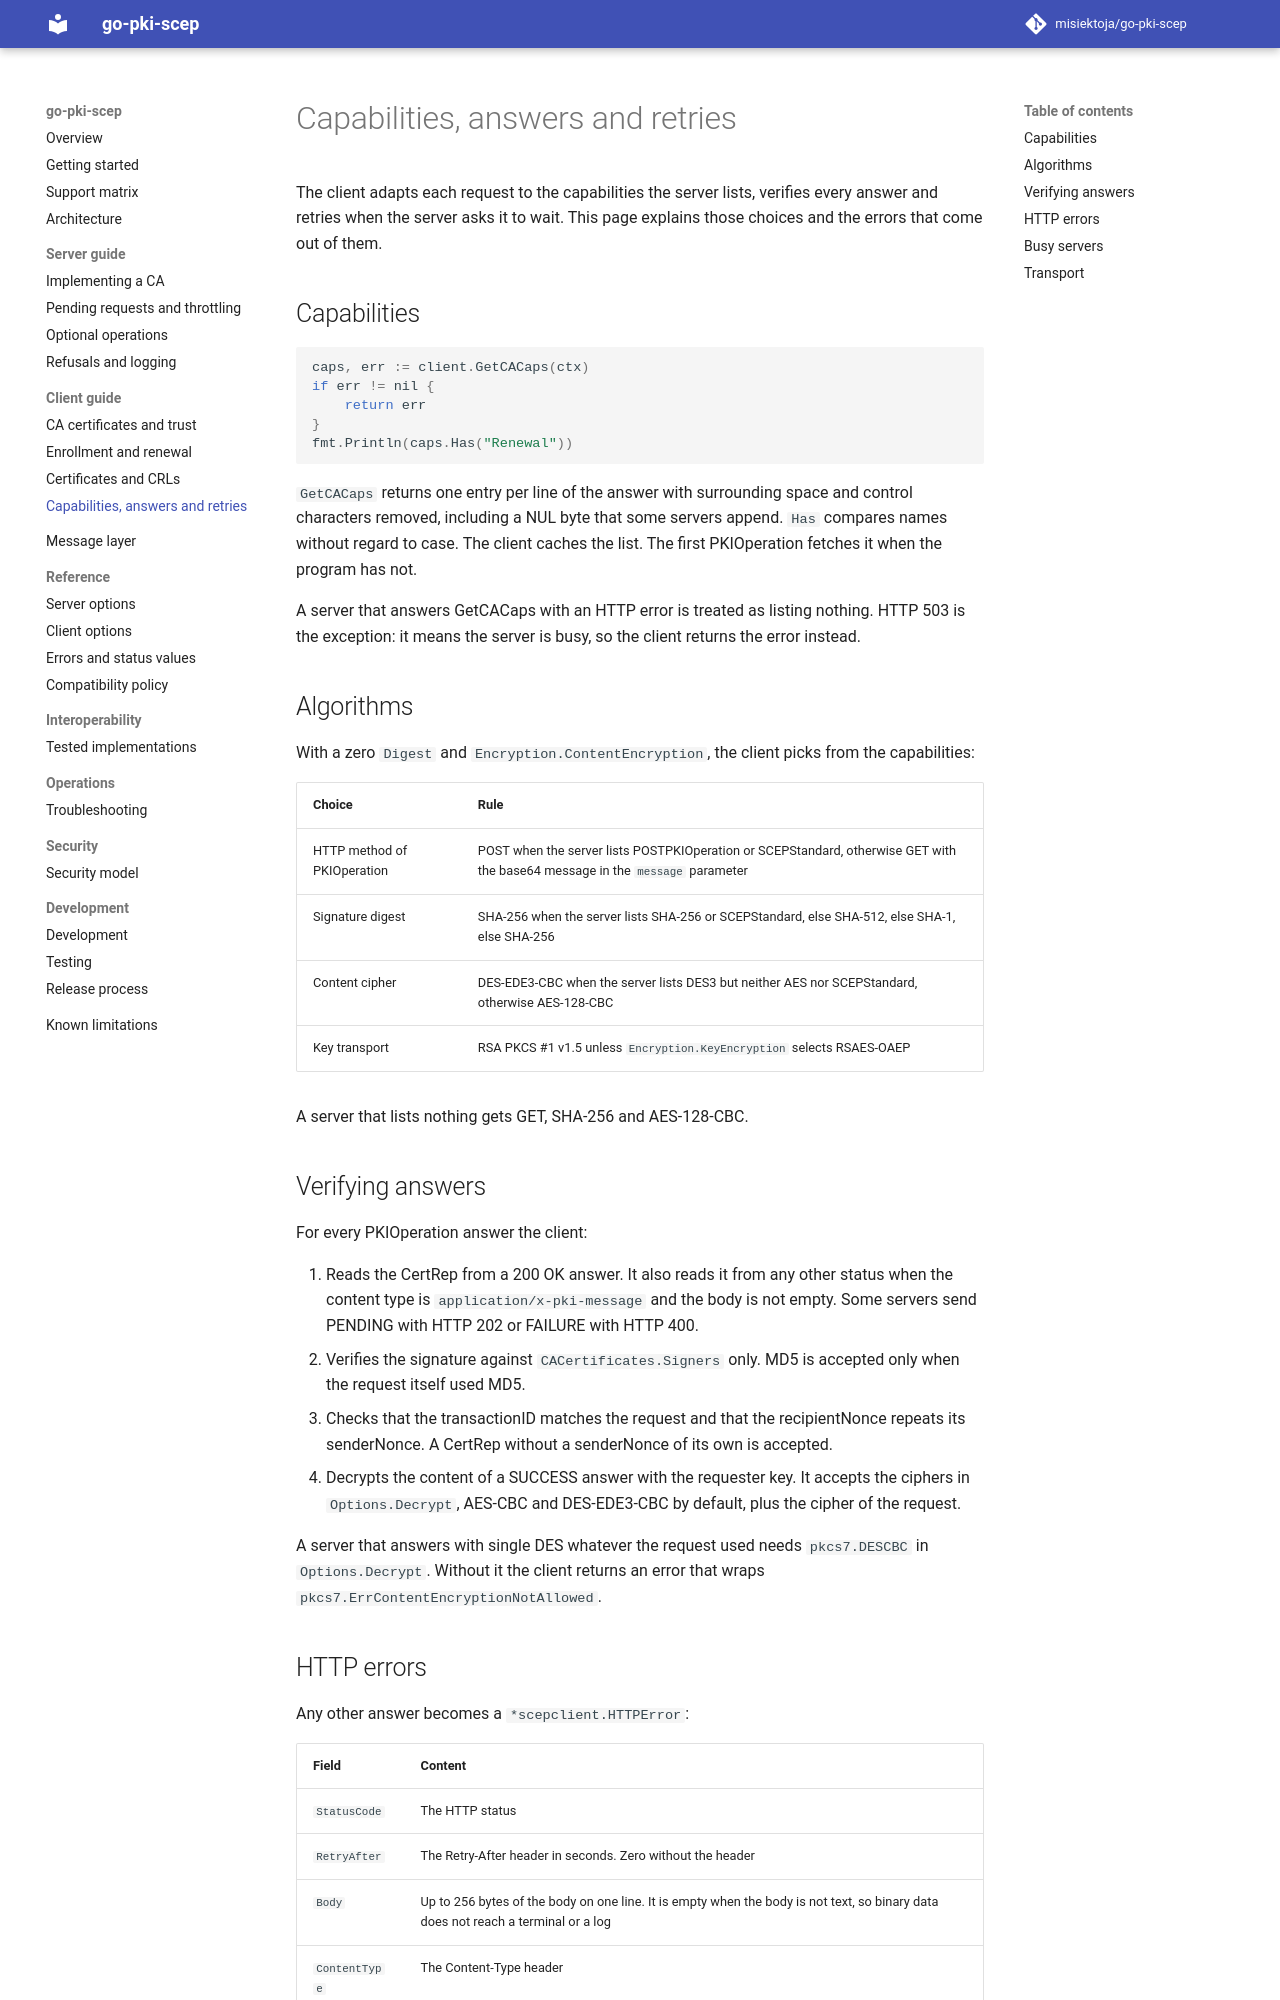

repository: misiektoja/go-pki-scep · page: client/answers-and-retries/index.html · generator: mkdocs

---
description: "How the go-pki-scep client uses GetCACaps capabilities, picks algorithms, verifies SCEP answers and retries when the server is busy."
---

# Capabilities, answers and retries

The client adapts each request to the capabilities the server lists, verifies every answer and
retries when the server asks it to wait. This page explains those choices and the errors that come
out of them.

## Capabilities

```go
caps, err := client.GetCACaps(ctx)
if err != nil {
	return err
}
fmt.Println(caps.Has("Renewal"))
```

`GetCACaps` returns one entry per line of the answer with surrounding space and control characters
removed, including a NUL byte that some servers append. `Has` compares names without regard to
case. The client caches the list. The first PKIOperation fetches it when the program has not.

A server that answers GetCACaps with an HTTP error is treated as listing nothing. HTTP 503 is the
exception: it means the server is busy, so the client returns the error instead.

## Algorithms

With a zero `Digest` and `Encryption.ContentEncryption`, the client picks from the capabilities:

| Choice | Rule |
| --- | --- |
| HTTP method of PKIOperation | POST when the server lists POSTPKIOperation or SCEPStandard, otherwise GET with the base64 message in the `message` parameter |
| Signature digest | SHA-256 when the server lists SHA-256 or SCEPStandard, else SHA-512, else SHA-1, else SHA-256 |
| Content cipher | DES-EDE3-CBC when the server lists DES3 but neither AES nor SCEPStandard, otherwise AES-128-CBC |
| Key transport | RSA PKCS #1 v1.5 unless `Encryption.KeyEncryption` selects RSAES-OAEP |

A server that lists nothing gets GET, SHA-256 and AES-128-CBC.

## Verifying answers

For every PKIOperation answer the client:

1. Reads the CertRep from a 200 OK answer. It also reads it from any other status when the content
   type is `application/x-pki-message` and the body is not empty. Some servers send PENDING with
   HTTP 202 or FAILURE with HTTP 400.
2. Verifies the signature against `CACertificates.Signers` only. MD5 is accepted only when the
   request itself used MD5.
3. Checks that the transactionID matches the request and that the recipientNonce repeats its
   senderNonce. A CertRep without a senderNonce of its own is accepted.
4. Decrypts the content of a SUCCESS answer with the requester key. It accepts the ciphers in
   `Options.Decrypt`, AES-CBC and DES-EDE3-CBC by default, plus the cipher of the request.

A server that answers with single DES whatever the request used needs `pkcs7.DESCBC` in
`Options.Decrypt`. Without it the client returns an error that wraps
`pkcs7.ErrContentEncryptionNotAllowed`.
